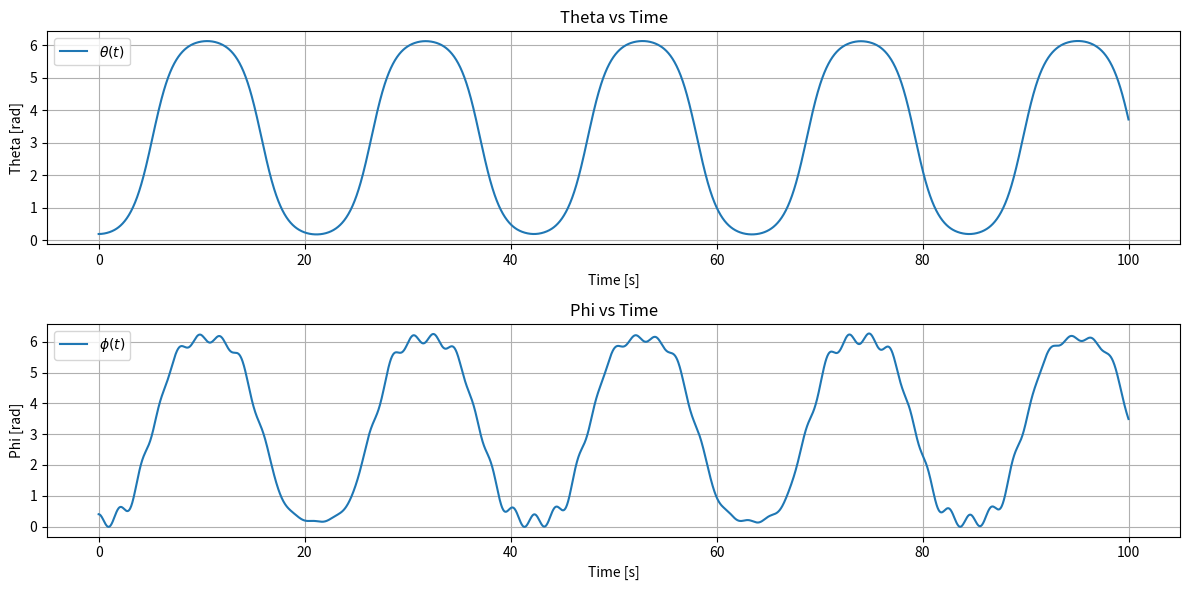

Python code for this plot:
import numpy as np
from scipy.integrate import solve_ivp
import matplotlib.pyplot as plt


g = 9.81
l = 1
gamma = 0.02
beta = 0.005

theta_0 = 0.2
theta_dot_0 = 0
phi_0 = 0.4
phi_dot_0 = 0

variable_list_0 = [theta_0, theta_dot_0, phi_0, phi_dot_0]


def equations(t, variable_list):

    theta, theta_dot, phi, phi_dot = variable_list

    matrix_A = np.array([[1+2*beta*(1-np.cos(phi)), -beta*(1-np.cos(phi))],
                         [beta*(1-np.cos(phi)),     -beta                ]])
    
    vector_B = np.array([-beta*np.sin(phi)*(phi_dot**2-2*theta_dot*phi_dot),
                         beta*theta_dot**2*np.sin(phi)                     ])
                         
    vector_C = np.array([beta*g/l*(np.sin(theta-phi-gamma)-np.sin(theta-gamma)-g/l*np.sin(theta-gamma)),
                         beta*g/l*np.sin(theta-phi-gamma)])

    theta_ddot, phi_ddot = np.linalg.solve(matrix_A, -vector_B-vector_C)
    
    return [theta_dot, theta_ddot, phi_dot, phi_ddot]


def heelstrike_event_and_change_defination(variable_list):

     theta, theta_dot, phi, phi_dot = variable_list

     matrix_Change = np.array([[-1, 0,                                   0, 0],
                               [0,  np.cos(2*theta),                     0, 0],
                               [-2,  0,                                  0, 0],
                               [0,  np.cos(2*theta)*(1-np.cos(2*theta)), 0, 0]])
     
     variable_matrix = np.array([[theta],
                                 [theta_dot],
                                 [phi],
                                 [phi_dot]])    

     result_matrix = np.dot(matrix_Change, variable_matrix)

     theta_new = result_matrix[0, 0]
     theta_dot_new = result_matrix[1, 0]
     phi_new = result_matrix[2, 0]
     phi_dot_new = result_matrix[3, 0]

     return [theta_new, theta_dot_new, phi_new, phi_dot_new]


def monitor(t, variable_list):

    theta, theta_dot, phi, phi_dot = variable_list

    return phi - 2*theta


t_span = [0, 100]
t_eval = np.linspace(*t_span, 3000)
solution_list = []
current_t0 = t_span[0]

times = np.array([])
thetas = np.array([])
phis = np.array([])

max_points = 50
points_collected = 0

while current_t0 < t_span[1] and points_collected < max_points:

    t_eval = np.linspace(current_t0, t_span[1], 3000)

    sol = solve_ivp(equations, [current_t0, t_span[1]], variable_list_0, method='Radau', t_eval=t_eval, events=monitor)
    
    print(sol)

    solution_list.append(sol)

    if len(sol.t_events[0]) > 0:
        current_t0 = sol.t_events[0][0]
        variable_list_0 = heelstrike_event_and_change_defination(sol.y[:, -1])
        theta_0, theta_dot_0, phi_0, phi_dot_0 = variable_list_0


        points_collected += len(sol.t)

        times = np.concatenate((times, sol.t))
        thetas = np.concatenate((thetas, sol.y[0]))
        phis = np.concatenate((phis, sol.y[2]))

        if len(times) >= max_points:
            break

    else:
        break


plt.figure(figsize=(12, 6))

plt.subplot(2, 1, 1)
plt.plot(times, thetas, label=r'$\theta(t)$')
plt.title('Theta vs Time')
plt.xlabel('Time [s]')
plt.ylabel('Theta [rad]')
plt.grid(True)
plt.legend()

"""
for sol in solution_list:
    for t_event in sol.t_events[0]:
        plt.plot(t_event, np.interp(t_event, times, thetas), 'ro', markersize=10)
"""


plt.subplot(2, 1, 2)
plt.plot(times, phis, label=r'$\phi(t)$')
plt.title('Phi vs Time')
plt.xlabel('Time [s]')
plt.ylabel('Phi [rad]')
plt.grid(True)
plt.legend()

"""
for sol in solution_list:
    for t_event in sol.t_events[0]:
        plt.plot(t_event, np.interp(t_event, times, phis), 'ro', markersize=10)
"""

plt.tight_layout()
plt.show()
